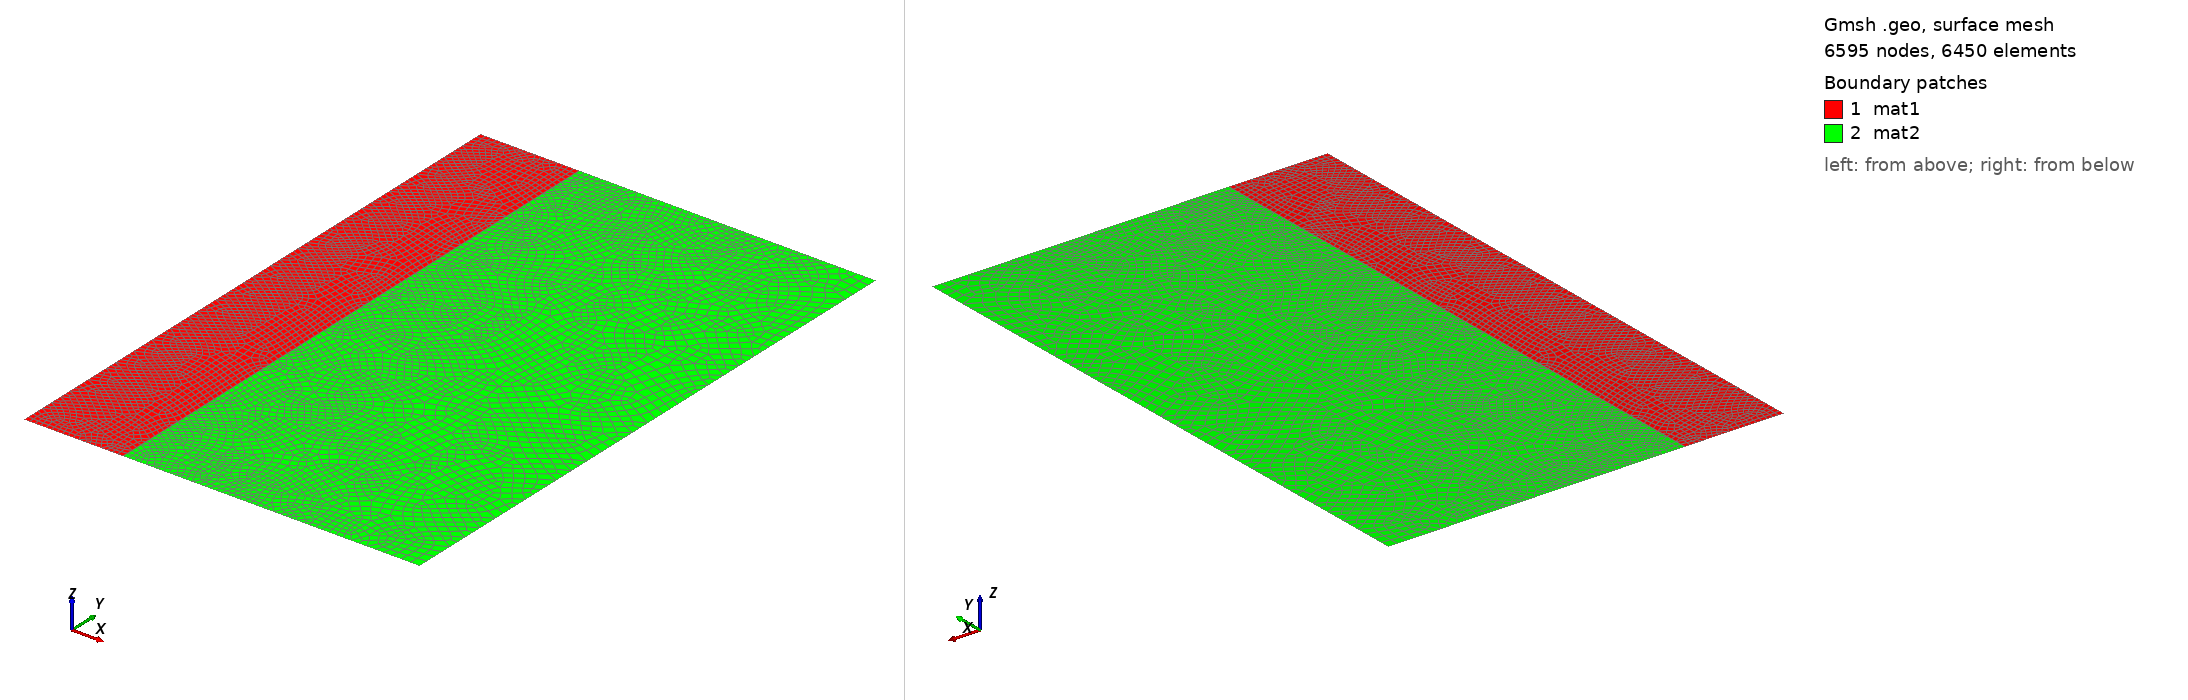

Gmsh geometry script, surface-meshed: 6595 nodes, 6450 surface elements. Boundary patches (legend numbers): 1 mat1, 2 mat2. Left view from above one corner, right view from below the opposite corner. Legend entries are the model's physical surfaces. The drawing asked Gmsh for element sizes between 1% and 20% of the model's largest extent; the script's own settings can give other sizes.

=== cycle_2.geo (drawn) ===
// a geofile to generate structured transfinite quad mesh
//+
h1=80;
h2=800;
Point(1) = {0, 0, 0, h1};
Point(2) = {8000, 0, 0, h1};
Point(3) = {8000, 48000, 0, h1};
Point(4) = {0, 48000, 0, h1};
Point(5) = {32000, 0, 0, h2};
Point(6) = {32000, 48000, 0, h2};

//+
Line(1) = {1, 2};
//+
Line(2) = {2, 3};
//+
Line(3) = {3, 4};
//+
Line(4) = {4, 1};
Line(5) = {2, 5};
Line(6) = {5, 6};
Line(7) = {6, 3};

//+
Curve Loop(1) = {1, 2, 3, 4};
Curve Loop(2) = {-5, 2, -7,-6};
//+
Plane Surface(1) = {1};
Plane Surface(2) = {2};

Physical Surface('mat1') = {1};
Physical Surface('mat2') = {2};

Physical Curve('bc1') = {1,5};
//+
Physical Curve('bc2') = {6};
//+
Physical Curve('bc3') = {3,7};
//+
Physical Curve('bc4') = {4};

// Transfinite Curve {1:4} = 3;
// Transfinite Curve {5,6,7} = 3;
// Transfinite Surface{1,2};

Recombine Surface{1,2};
Mesh.Algorithm = 8;
Mesh.RecombinationAlgorithm = 2; // or 3
// RefineMesh;
//+
